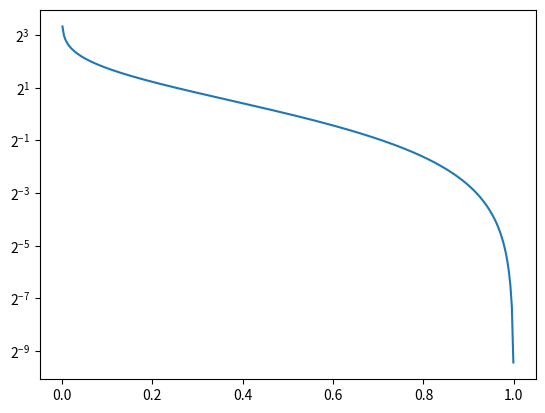

Here is the Python script that generated this plot:
# log scale의 밑을 지정할 수 있다.

import matplotlib.pyplot as plt
from matplotlib.figure import Figure
from matplotlib.axes import Axes
import numpy as np


p = np.linspace(0.001, 0.999, 300)
information = -np.log2(p)

fig: Figure = plt.figure()
ax: Axes = fig.add_subplot()

# log의 밑을 변경한다.
ax.set_yscale('log', base=2)
ax.plot(p, information)

fig.show()





